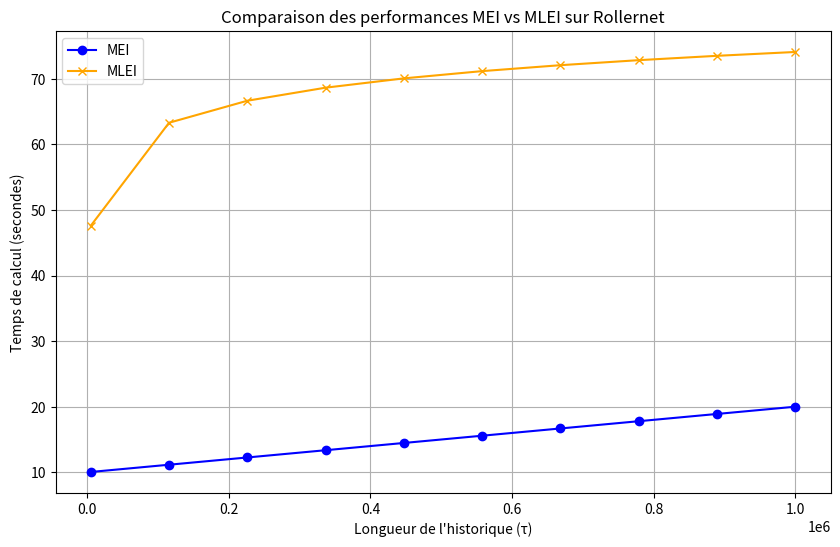

Python code for this plot:
import matplotlib.pyplot as plt
import numpy as np
 
tau_values = np.linspace(5000, 1e6, 10)  
time_mei = tau_values / 1e5 + 10  
time_mlei = np.log(tau_values) * 5 + 5   
 
plt.figure(figsize=(10, 6))
plt.plot(tau_values, time_mei, marker='o', label="MEI", color="blue")
plt.plot(tau_values, time_mlei, marker='x', label="MLEI", color="orange")
 
plt.title("Comparaison des performances MEI vs MLEI sur Rollernet")
plt.xlabel("Longueur de l'historique (τ)")
plt.ylabel("Temps de calcul (secondes)")
plt.legend()
plt.grid()
 
plt.savefig("comparaison_mei_mlei.png")
plt.show()